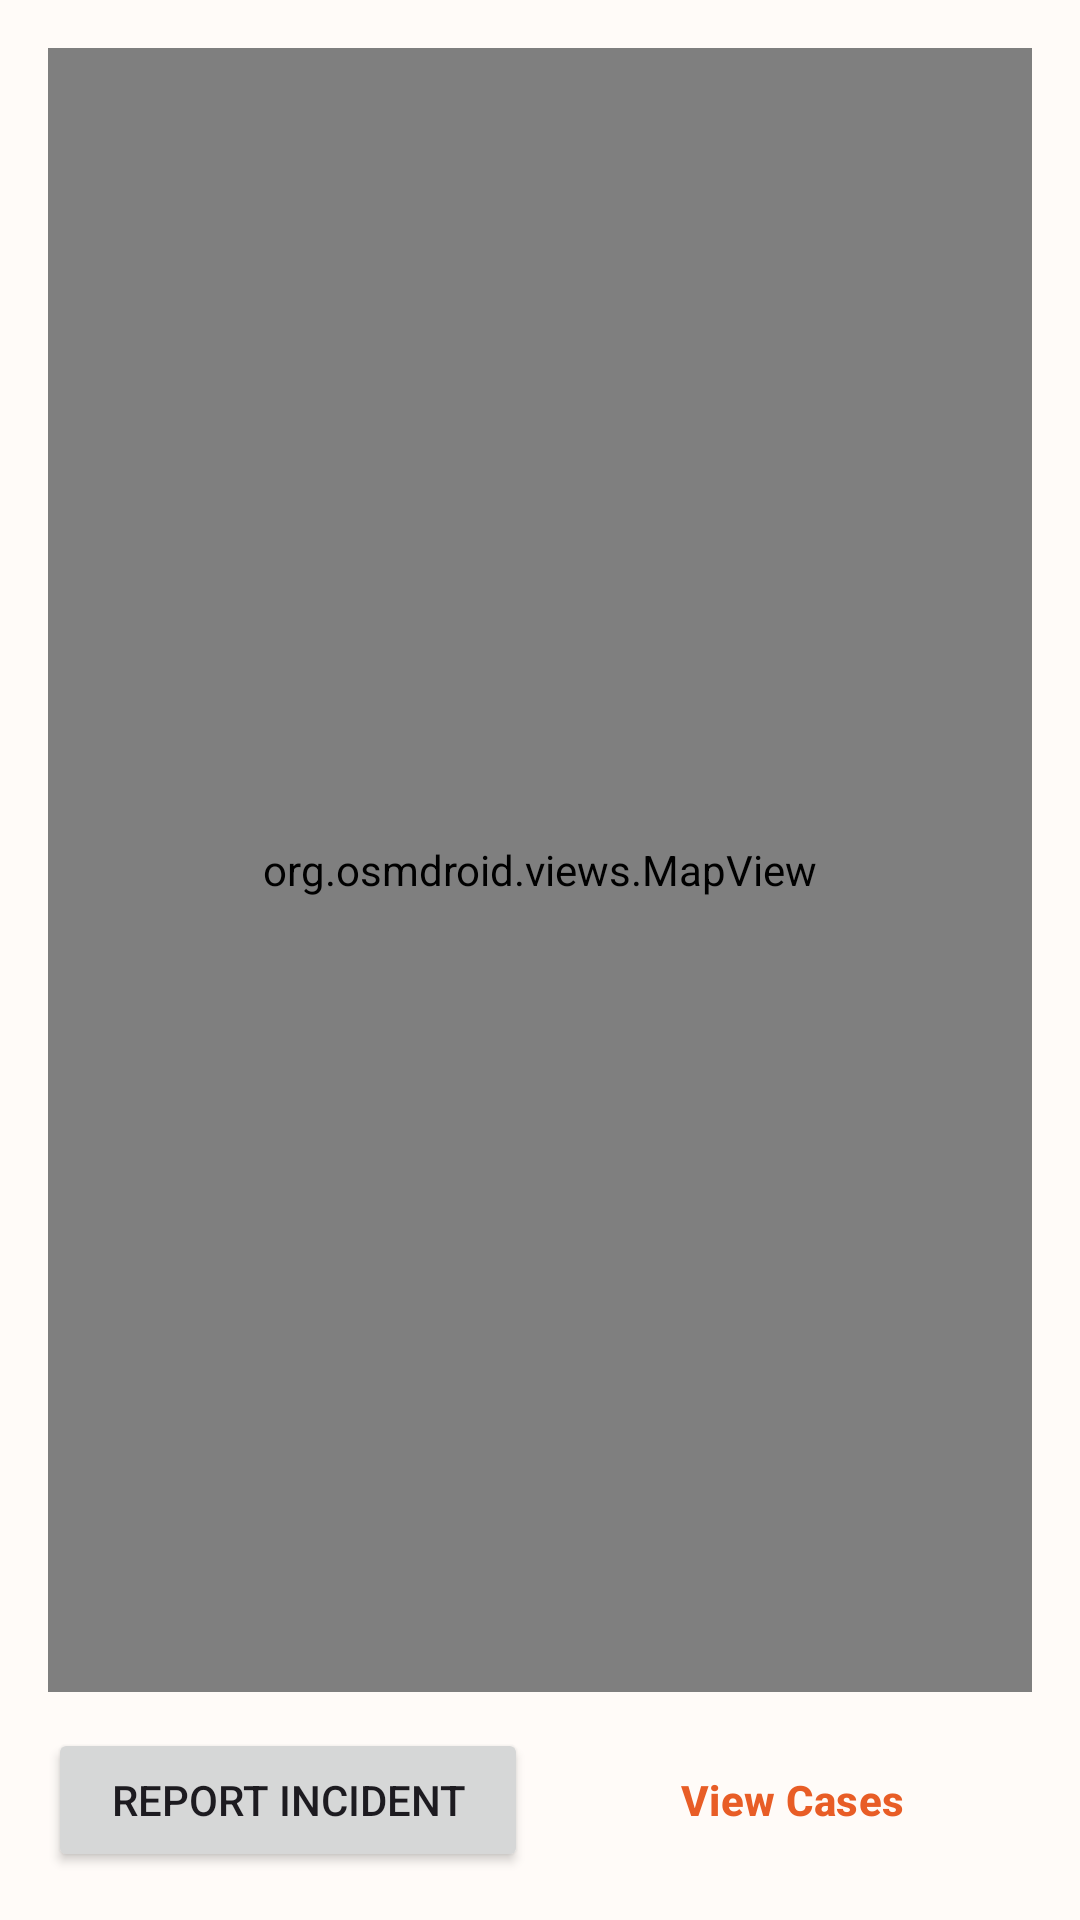

Layout XML and referenced resources for this Android screen:
<!-- AndroidManifest.xml: application theme Theme.MyApplication -->
<!-- res/layout/fragment_report.xml -->
<?xml version="1.0" encoding="utf-8"?>
<LinearLayout xmlns:android="http://schemas.android.com/apk/res/android"
    android:layout_width="match_parent"
    android:layout_height="match_parent"
    android:orientation="vertical"
    android:padding="16dp">

    <org.osmdroid.views.MapView
        android:id="@+id/map"
        android:layout_width="match_parent"
        android:layout_height="0dp"
        android:layout_weight="1"/>

    <LinearLayout
        android:layout_width="match_parent"
        android:layout_height="wrap_content"
        android:orientation="horizontal"
        android:layout_marginTop="12dp">

        <Button
            android:id="@+id/btn_report_incident"
            android:layout_width="0dp"
            android:layout_height="wrap_content"
            android:layout_weight="1"
            android:layout_marginEnd="4dp"
            android:text="@string/report_incident" />

        <Button
            android:id="@+id/btn_view_cases"
            style="@style/Widget.Hr.Button.Outlined"
            android:layout_width="0dp"
            android:layout_height="wrap_content"
            android:layout_weight="1"
            android:layout_marginStart="4dp"
            android:text="@string/report_view_cases" />
    </LinearLayout>

</LinearLayout>
<!-- resources referenced by this layout -->
<resources>
  <string name="report_incident">Report Incident</string>
  <string name="report_view_cases">View Cases</string>
  <style name="Widget.Hr.Button.Outlined" parent="Widget.Material3.Button.OutlinedButton">
          <item name="cornerRadius">12dp</item>
          <item name="android:paddingTop">12dp</item>
          <item name="android:paddingBottom">12dp</item>
          <item name="android:textAllCaps">false</item>
          <item name="android:textStyle">bold</item>
          <item name="strokeColor">?attr/colorPrimary</item>
          <item name="android:textColor">?attr/colorPrimary</item>
      </style>
  <style name="Theme.MyApplication" parent="Theme.Material3.DayNight.NoActionBar">
          <item name="colorPrimary">@color/brand_primary</item>
          <item name="colorOnPrimary">@color/brand_on_primary</item>
          <item name="colorPrimaryContainer">@color/brand_primary_container</item>
          <item name="colorOnPrimaryContainer">@color/brand_on_primary_container</item>
  
          <item name="android:colorBackground">@color/surface</item>
          <item name="colorSurface">@color/surface</item>
          <item name="colorOnSurface">@color/on_surface</item>
          <item name="colorSurfaceVariant">@color/surface_variant</item>
          <item name="colorOnSurfaceVariant">@color/on_surface_variant</item>
          <item name="colorOutline">@color/outline</item>
  
          <item name="colorError">@color/danger</item>
          <item name="colorOnError">@color/on_danger</item>
  
          <item name="android:statusBarColor">?attr/colorPrimary</item>
  
          
          <item name="materialButtonStyle">@style/Widget.Hr.Button</item>
      </style>
  <color name="brand_primary">#E85D26</color>
  <color name="brand_on_primary">#FFFFFF</color>
  <color name="brand_primary_container">#FFDBCC</color>
  <color name="brand_on_primary_container">#3A1300</color>
  <color name="surface">#FFFBF8</color>
  <color name="on_surface">#201A17</color>
  <color name="surface_variant">#F4E9E3</color>
  <color name="on_surface_variant">#52443D</color>
  <color name="outline">#85746B</color>
  <color name="danger">#BA1A1A</color>
  <color name="on_danger">#FFFFFF</color>
  <style name="Widget.Hr.Button" parent="Widget.Material3.Button">
          <item name="cornerRadius">12dp</item>
          <item name="android:paddingTop">12dp</item>
          <item name="android:paddingBottom">12dp</item>
          <item name="android:textAllCaps">false</item>
          <item name="android:textStyle">bold</item>
          <item name="android:letterSpacing">0.02</item>
          <item name="backgroundTint">?attr/colorPrimary</item>
          <item name="android:textColor">?attr/colorOnPrimary</item>
      </style>
</resources>
